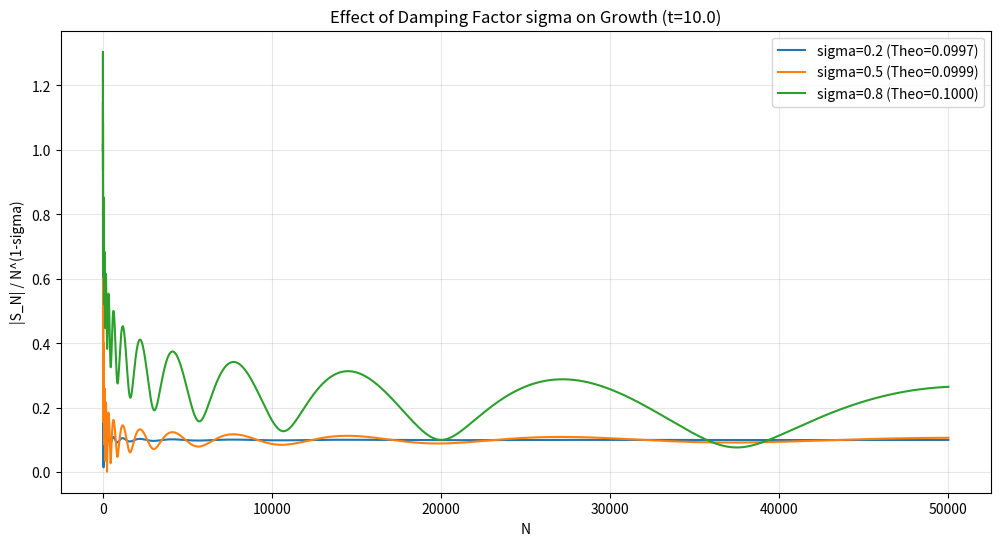

Write the Python code that produced this figure.
import numpy as np
import matplotlib.pyplot as plt

def investigate_sigma(t, sigma_values, N_max):
    plt.figure(figsize=(12, 6))
    
    print(f"Investigating effect of sigma for t={t} up to N={N_max}")
    
    for sigma in sigma_values:
        n = np.arange(1, N_max + 1)
        # S(N, sigma, t) = sum(n^(-sigma + it))
        terms = n**(-sigma + 1j * t)
        S_N = np.cumsum(terms)
        
        # We expect |S_N| ~ N^(1-sigma) / sqrt((1-sigma)^2 + t^2)
        # So |S_N| / N^(1-sigma) should be constant.
        growth_factor = n**(1 - sigma)
        normalized_mag = np.abs(S_N) / growth_factor
        
        theoretical_constant = 1.0 / np.sqrt((1 - sigma)**2 + t**2)
        
        plt.plot(n, normalized_mag, label=f'sigma={sigma} (Theo={theoretical_constant:.4f})')
        print(f"Sigma={sigma}: Empirical Const={normalized_mag[-1]:.6f}, Theoretical={theoretical_constant:.6f}")

    plt.xlabel('N')
    plt.ylabel('|S_N| / N^(1-sigma)')
    plt.title(f'Effect of Damping Factor sigma on Growth (t={t})')
    plt.legend()
    plt.grid(True, alpha=0.3)
    plt.savefig('sigma_damping_effect.png')
    print("Plot saved to sigma_damping_effect.png")

if __name__ == "__main__":
    sigmas = [0.2, 0.5, 0.8]
    investigate_sigma(t=10.0, sigma_values=sigmas, N_max=50000)
